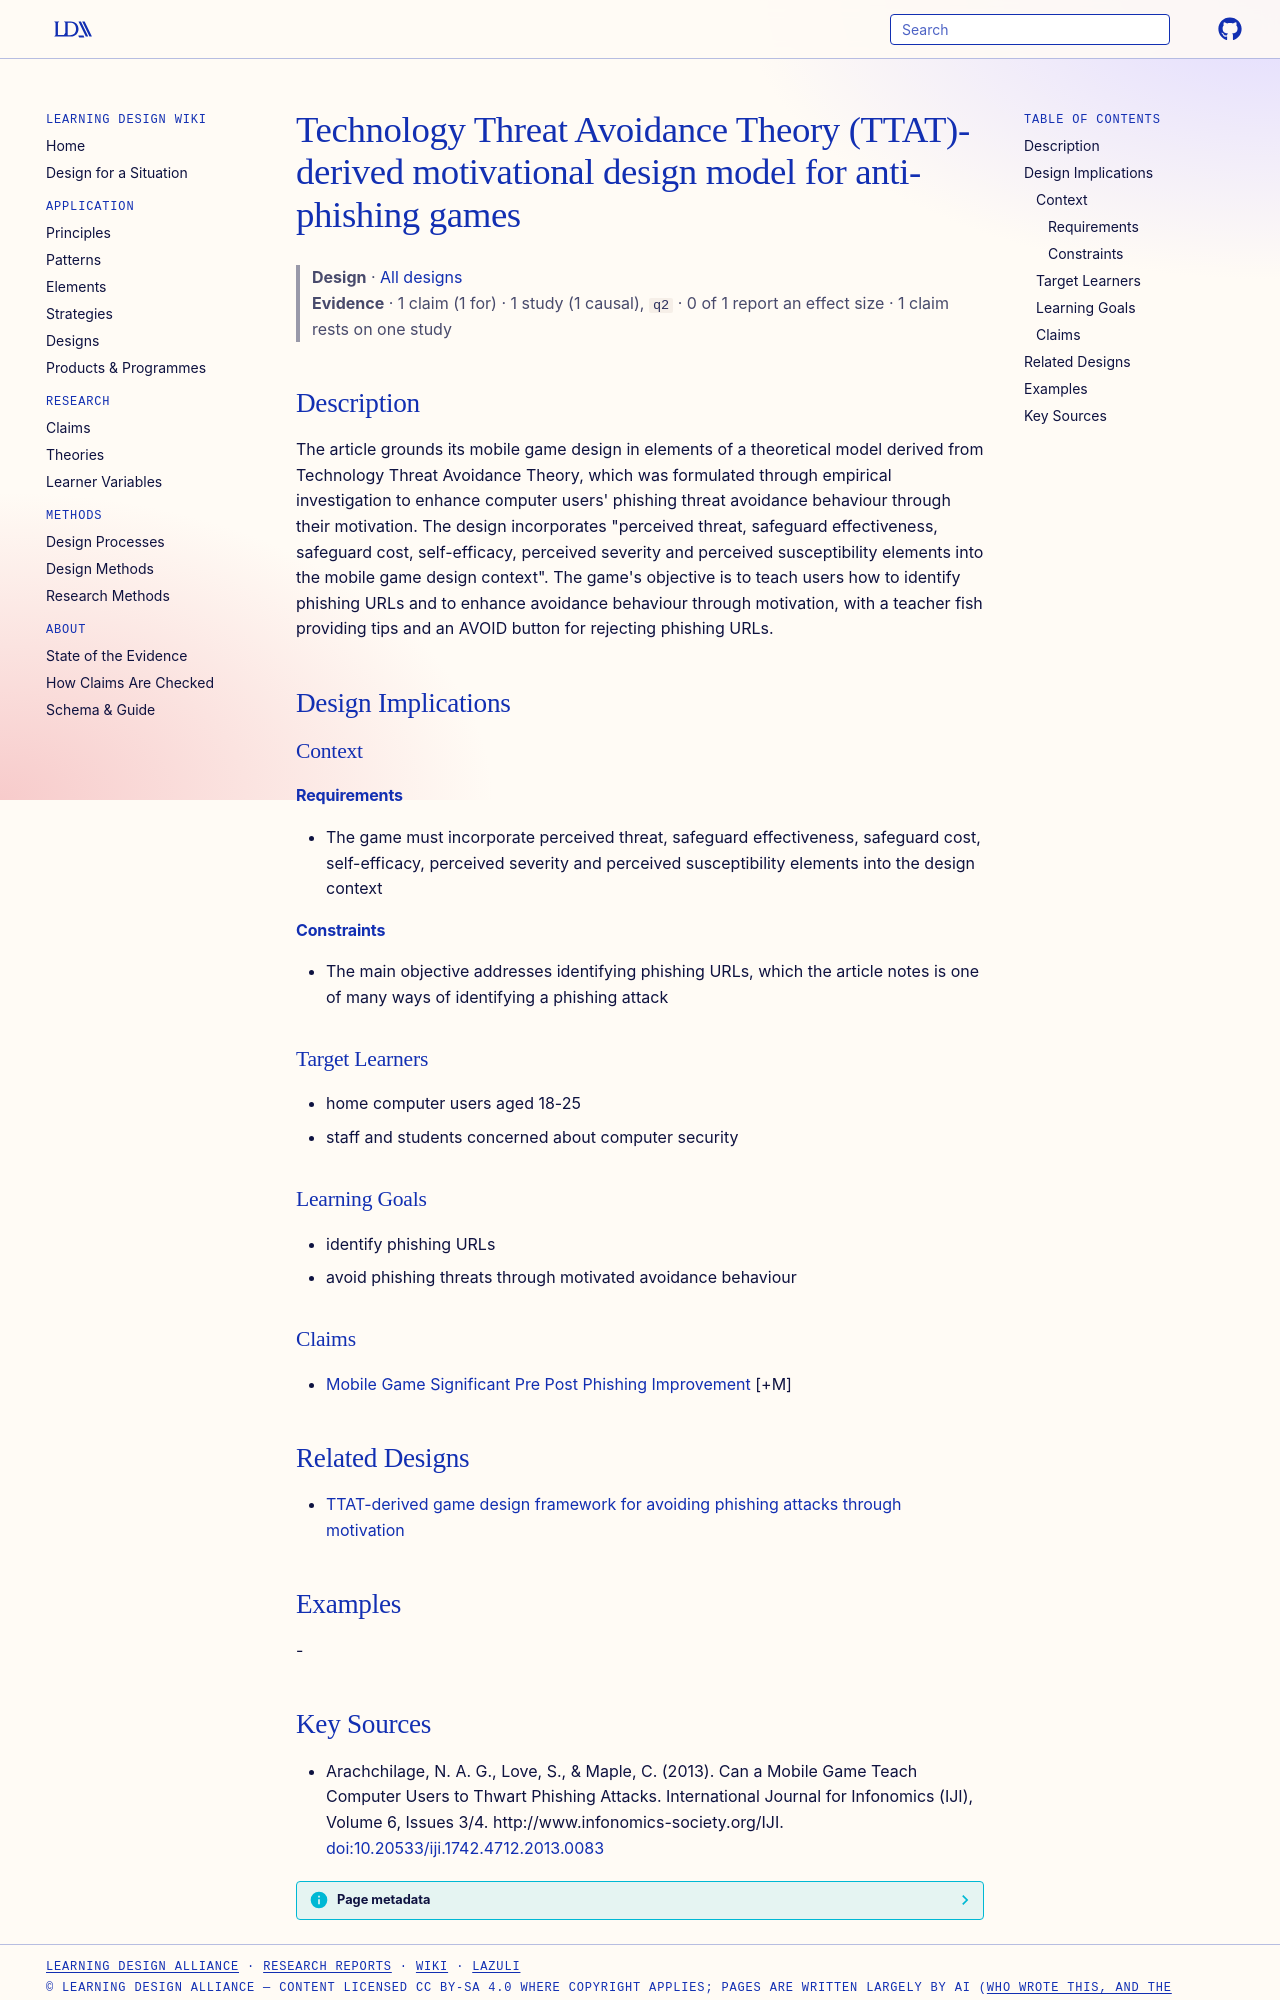

repository: Learning-Design-Alliance/learning-wiki · page: designs/ttat-motivational-anti-phishing-game-design/index.html · generator: mkdocs

---
type: design
id: ttat-motivational-anti-phishing-game-design
title: Technology Threat Avoidance Theory (TTAT)-derived motivational design model for anti-phishing games
description: "The article grounds its mobile game design in elements of a theoretical model derived from Technology Threat Avoidance Theory, which was formulated through empirical investigation to enhance computer users' phishing t..."
status: review
generated:
  by: "process:settle-candidates"
  at: 2026-11-17
sources:
  - id: arachchilage-2013
    resource: "http://www.infonomics-society.org/IJI"
    title: "Arachchilage, N. A. G., Love, S., & Maple, C. (2013). Can a Mobile Game Teach Computer Users to Thwart Phishing Attacks. International Journal for Infonomics (IJI), Volume 6, Issues 3/4. http://www.infonomics-society.org/IJI"
    author: "Arachchilage, N. A. G., Love, S., & Maple, C"
---

# Technology Threat Avoidance Theory (TTAT)-derived motivational design model for anti-phishing games

> **Design** · [All designs](index.md)
> **Evidence** · 1 claim (1 for) · 1 study (1 causal), `q2` · 0 of 1 report an effect size · 1 claim rests on one study

## Description
The article grounds its mobile game design in elements of a theoretical model derived from Technology Threat Avoidance Theory, which was formulated through empirical investigation to enhance computer users' phishing threat avoidance behaviour through their motivation. The design incorporates "perceived threat, safeguard effectiveness, safeguard cost, self-efficacy, perceived severity and perceived susceptibility elements into the mobile game design context". The game's objective is to teach users how to identify phishing URLs and to enhance avoidance behaviour through motivation, with a teacher fish providing tips and an AVOID button for rejecting phishing URLs.

## Design Implications

### Context
#### Requirements
- The game must incorporate perceived threat, safeguard effectiveness, safeguard cost, self-efficacy, perceived severity and perceived susceptibility elements into the design context
#### Constraints
- The main objective addresses identifying phishing URLs, which the article notes is one of many ways of identifying a phishing attack

### Target Learners
- home computer users aged 18-25
- staff and students concerned about computer security

### Learning Goals
- identify phishing URLs
- avoid phishing threats through motivated avoidance behaviour

### Claims
- [Mobile Game Significant Pre Post Phishing Improvement](../claims/mobile-game-significant-pre-post-phishing-improvement.md) [+M]

## Related Designs

- [TTAT-derived game design framework for avoiding phishing attacks through motivation](ttat-derived-phishing-game-design-framework.md)

## Examples
-
